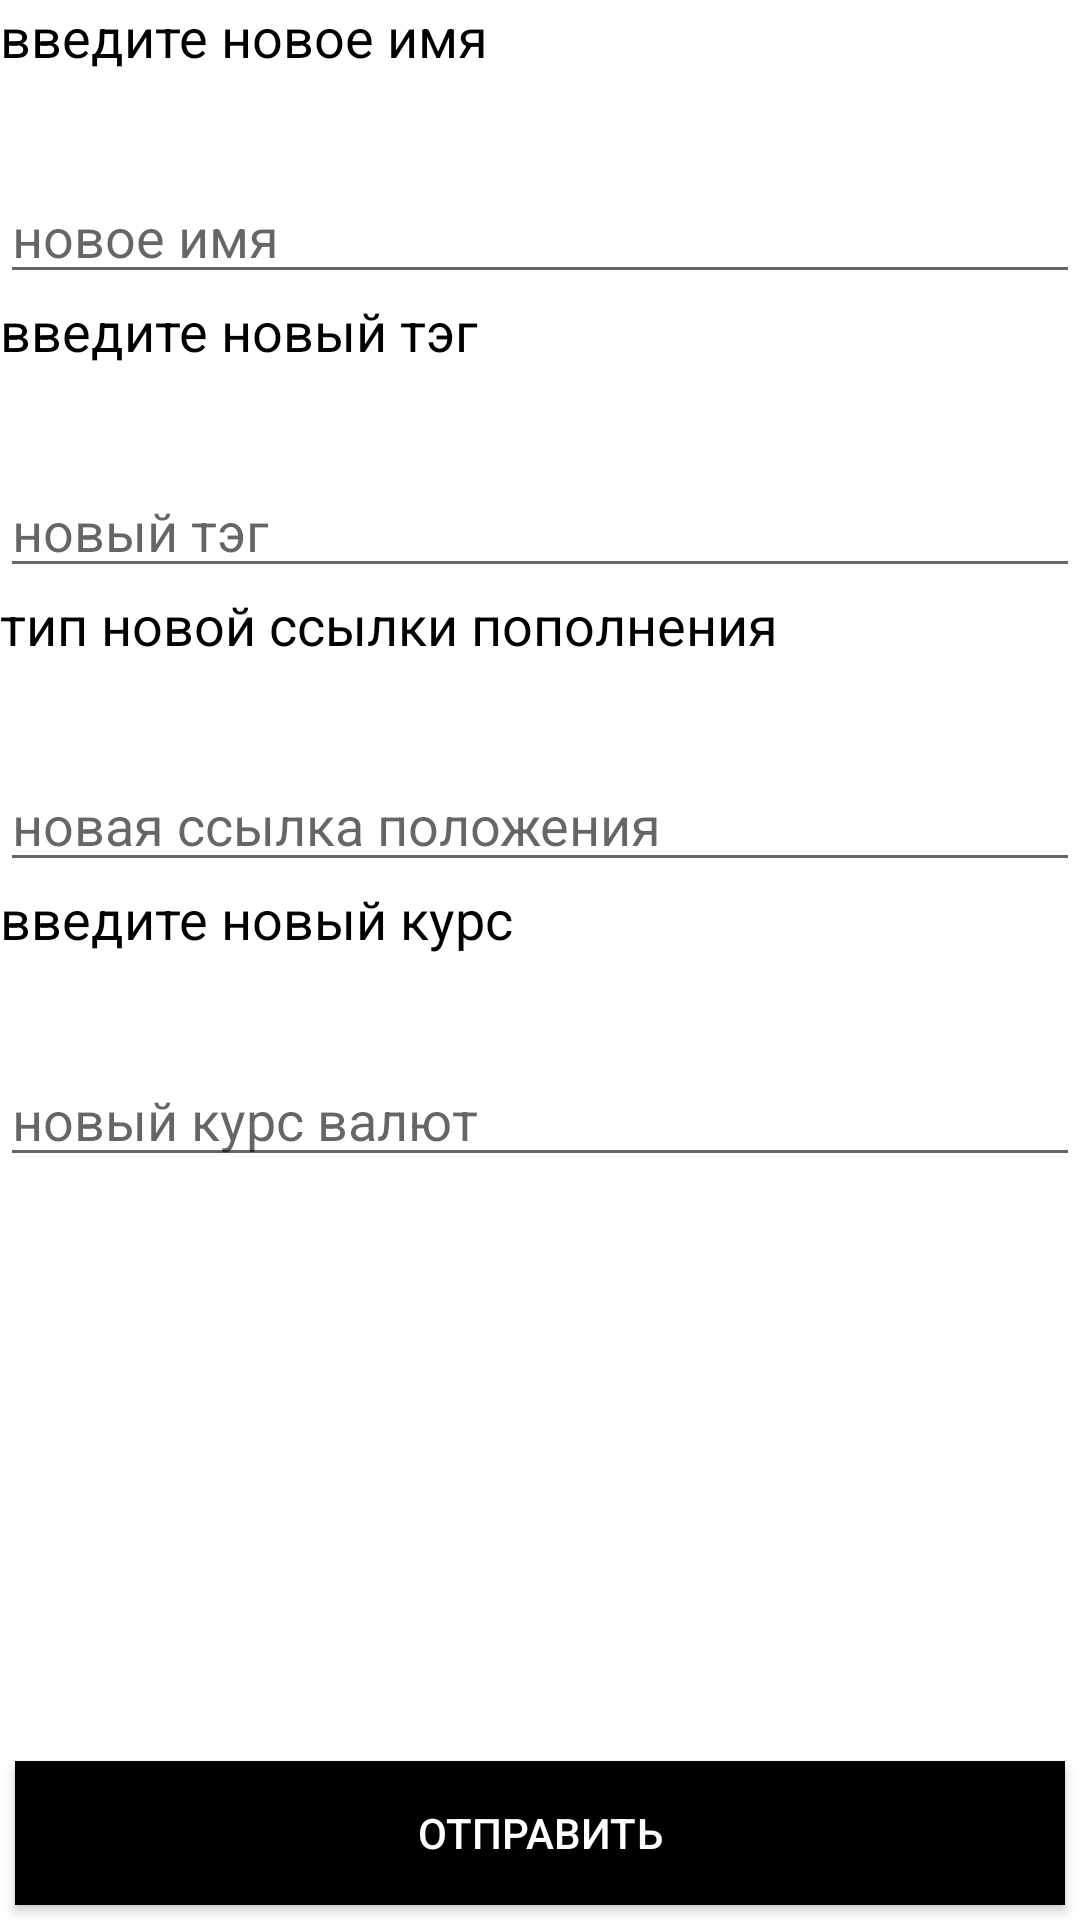

Here is an Android app screen rendered from its layout file. Give the layout XML and the strings, colors and styles it references.
<!-- AndroidManifest.xml: application theme AppTheme -->
<!-- res/layout/activity_edit_currency.xml -->
<?xml version="1.0" encoding="utf-8"?>
<LinearLayout xmlns:android="http://schemas.android.com/apk/res/android"
    xmlns:app="http://schemas.android.com/apk/res-auto"
    xmlns:tools="http://schemas.android.com/tools"
    android:layout_width="match_parent"
    android:layout_height="match_parent"
    android:orientation="vertical"
    tools:context=".activities.EditCurrencyActivity">


    <ScrollView
        android:layout_width="match_parent"
        android:layout_height="match_parent"
        android:fillViewport="true">

        <LinearLayout
            android:layout_width="match_parent"
            android:layout_height="wrap_content"
            android:orientation="vertical">

            <TextView
                android:id="@+id/textView23"
                android:layout_width="match_parent"
                android:layout_height="wrap_content"
                android:layout_weight="1"
                android:text="введите новое имя"
                android:textSize="18sp" />

            <EditText
                android:id="@+id/editName"
                android:layout_width="match_parent"
                android:layout_height="wrap_content"
                android:hint="новое имя"
                android:ems="10"
                android:inputType="text"
                app:layout_constraintEnd_toEndOf="parent"
                app:layout_constraintStart_toStartOf="parent"
                app:layout_constraintTop_toBottomOf="@+id/textView3" />

            <TextView
                android:id="@+id/textView19"
                android:layout_width="match_parent"
                android:layout_height="wrap_content"
                android:layout_weight="1"
                android:text="введите новый тэг"
                android:textSize="18sp" />

            <EditText
                android:id="@+id/editTag"
                android:layout_width="match_parent"
                android:layout_height="wrap_content"
                android:hint="новый тэг"
                android:ems="10"
                android:inputType="text"
                app:layout_constraintEnd_toEndOf="parent"
                app:layout_constraintStart_toStartOf="parent"
                app:layout_constraintTop_toBottomOf="@+id/textView3" />

            <TextView
                android:id="@+id/textView20"
                android:layout_width="match_parent"
                android:layout_height="wrap_content"
                android:layout_weight="1"
                android:text="тип новой ссылки пополнения"
                android:textSize="18sp" />

            <EditText
                android:id="@+id/editToDollarRatio"
                android:layout_width="match_parent"
                android:layout_height="wrap_content"
                android:hint="новая ссылка положения"
                android:ems="10"
                android:inputType="text"
                app:layout_constraintEnd_toEndOf="parent"
                app:layout_constraintStart_toStartOf="parent"
                app:layout_constraintTop_toBottomOf="@+id/textView3" />

            <TextView
                android:id="@+id/textView21"
                android:layout_width="match_parent"
                android:layout_height="wrap_content"
                android:layout_weight="1"
                android:text="введите новый курс"
                android:textSize="18sp" />

            <EditText
                android:id="@+id/editPointPosition"
                android:layout_width="match_parent"
                android:layout_height="wrap_content"
                android:hint="новый курс валют"
                android:ems="10"
                android:inputType="text"
                app:layout_constraintEnd_toEndOf="parent"
                app:layout_constraintStart_toStartOf="parent"
                app:layout_constraintTop_toBottomOf="@+id/textView3" />

            <TextView
                android:layout_width="match_parent"
                android:layout_height="wrap_content"
                android:layout_weight="1"
                android:text="
"
                android:textSize="18sp" />

            <ListView
                android:id="@+id/currenciesListView"
                android:layout_width="match_parent"
                android:layout_height="100dp"
                android:layout_weight="1" />

            <RelativeLayout
                android:layout_width="match_parent"
                android:layout_height="wrap_content">

                <LinearLayout
                    android:layout_width="match_parent"
                    android:layout_height="wrap_content"
                    android:orientation="vertical">

                    <Button
                        android:layout_width="match_parent"
                        android:layout_height="wrap_content"
                        android:layout_gravity="center_horizontal"
                        android:layout_margin="5dp"
                        android:background="@color/black"
                        android:text="отправить"
                        android:onClick="editCurrency"
                        android:textColor="@android:color/background_light"
                        app:layout_constraintBottom_toBottomOf="parent"
                        app:layout_constraintEnd_toEndOf="parent"
                        app:layout_constraintStart_toStartOf="parent" />

                </LinearLayout>

            </RelativeLayout>
        </LinearLayout>
    </ScrollView>

</LinearLayout>
<!-- resources referenced by this layout -->
<resources>
  <color name="black">#000000</color>
  <style name="AppTheme" parent="Theme.AppCompat.Light.DarkActionBar">
          
          <item name="colorPrimary">@color/colorPrimary</item>
          <item name="colorPrimaryDark">@color/colorPrimaryDark</item>
          <item name="colorAccent">@color/colorAccent</item>
          <item name="colorButtonNormal">@color/colorPrimaryDark</item>
          <item name="colorControlHighlight">@color/colorPrimary</item>
          <item name="android:windowBackground">@color/white_opaque</item>
          <item name="android:colorBackground">@color/white_opaque</item>
          <item name="android:textColor">@color/black</item>
          <item name="android:editTextColor">@color/black</item>
      </style>
  <color name="colorPrimary">#1C45FF</color>
  <color name="colorPrimaryDark">#0B34EE</color>
  <color name="colorAccent">#C9DBEA</color>
  <color name="white_opaque">#FFFFFFFF</color>
</resources>
